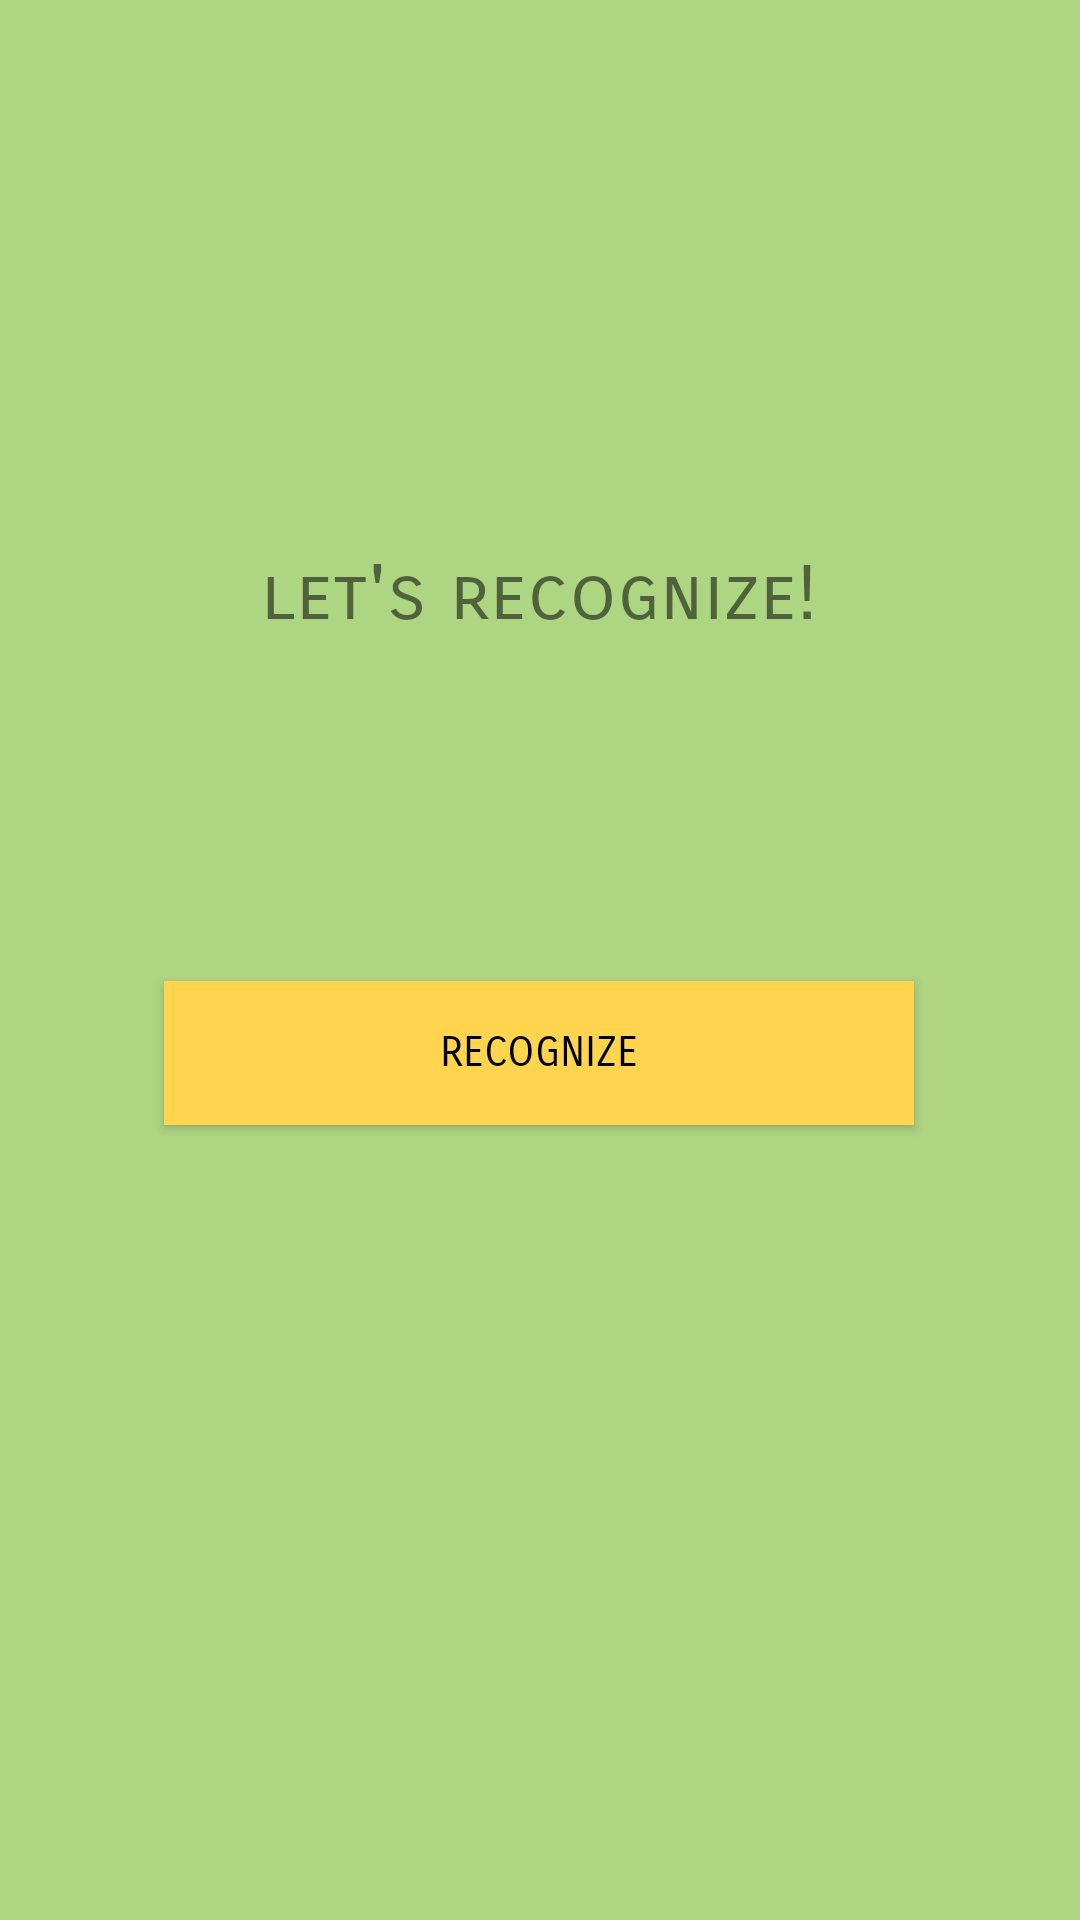

Reconstruct the res/layout file that produces this screen, plus the resources it refers to.
<!-- AndroidManifest.xml: application theme Theme.Fruits -->
<!-- res/layout/activity_main.xml -->
<?xml version="1.0" encoding="utf-8"?>
<androidx.constraintlayout.widget.ConstraintLayout xmlns:android="http://schemas.android.com/apk/res/android"
    xmlns:app="http://schemas.android.com/apk/res-auto"
    xmlns:tools="http://schemas.android.com/tools"
    android:layout_width="match_parent"
    android:layout_height="match_parent"
    android:background="@color/lightgreen300"
    tools:context=".MainActivity">

    <TextView
        android:id="@+id/mainPhrase"
        android:layout_width="wrap_content"
        android:layout_height="wrap_content"
        android:background="@color/lightgreen300"
        android:fontFamily="sans-serif-smallcaps"
        android:text="@string/mainphrase"
        android:textSize="25sp"
        app:layout_constraintBottom_toBottomOf="parent"
        app:layout_constraintHorizontal_bias="0.498"
        app:layout_constraintLeft_toLeftOf="parent"
        app:layout_constraintRight_toRightOf="parent"
        app:layout_constraintTop_toTopOf="parent"
        app:layout_constraintVertical_bias="0.300" />

    <Button
        android:id="@+id/recognize"
        android:onClick="recognition"
        android:layout_width="250dp"
        android:layout_height="wrap_content"
        android:background="@color/amber300"
        android:fontFamily="sans-serif-smallcaps"
        android:text="@string/recognize"
        android:textColor="@color/black"
        app:layout_constraintBottom_toBottomOf="parent"
        app:layout_constraintEnd_toEndOf="parent"
        app:layout_constraintHorizontal_bias="0.498"
        app:layout_constraintStart_toStartOf="parent"
        app:layout_constraintTop_toBottomOf="@+id/mainPhrase"
        app:layout_constraintVertical_bias="0.300"
        android:drawableLeft="@drawable/search_png" />


</androidx.constraintlayout.widget.ConstraintLayout>
<!-- resources referenced by this layout -->
<resources>
  <color name="amber300">#FFD54F</color>
  <color name="black">#FF000000</color>
  <color name="lightgreen300">#AED581</color>
  <string name="mainphrase">let\'s recognize!</string>
  <string name="recognize">recognize</string>
  <style name="Theme.Fruits" parent="Theme.MaterialComponents.DayNight.DarkActionBar">
          
          <item name="android:windowBackground">@color/lightgreen300</item>
          <item name="colorPrimary">@color/amber300</item>
          <item name="colorPrimaryVariant">@color/deeporange300</item>
          <item name="colorOnPrimary">@color/white</item>
          
          <item name="colorSecondary">@color/yellow500</item>
          <item name="colorSecondaryVariant">@color/deeporange300</item>
          <item name="colorOnSecondary">@color/black</item>
          
          <item name="android:statusBarColor" tools:targetApi="l">?attr/colorPrimaryVariant</item>
          
      </style>
  <color name="deeporange300">#FF8A65</color>
  <color name="white">#FFFFFFFF</color>
  <color name="yellow500">#FFEB3B</color>
</resources>
